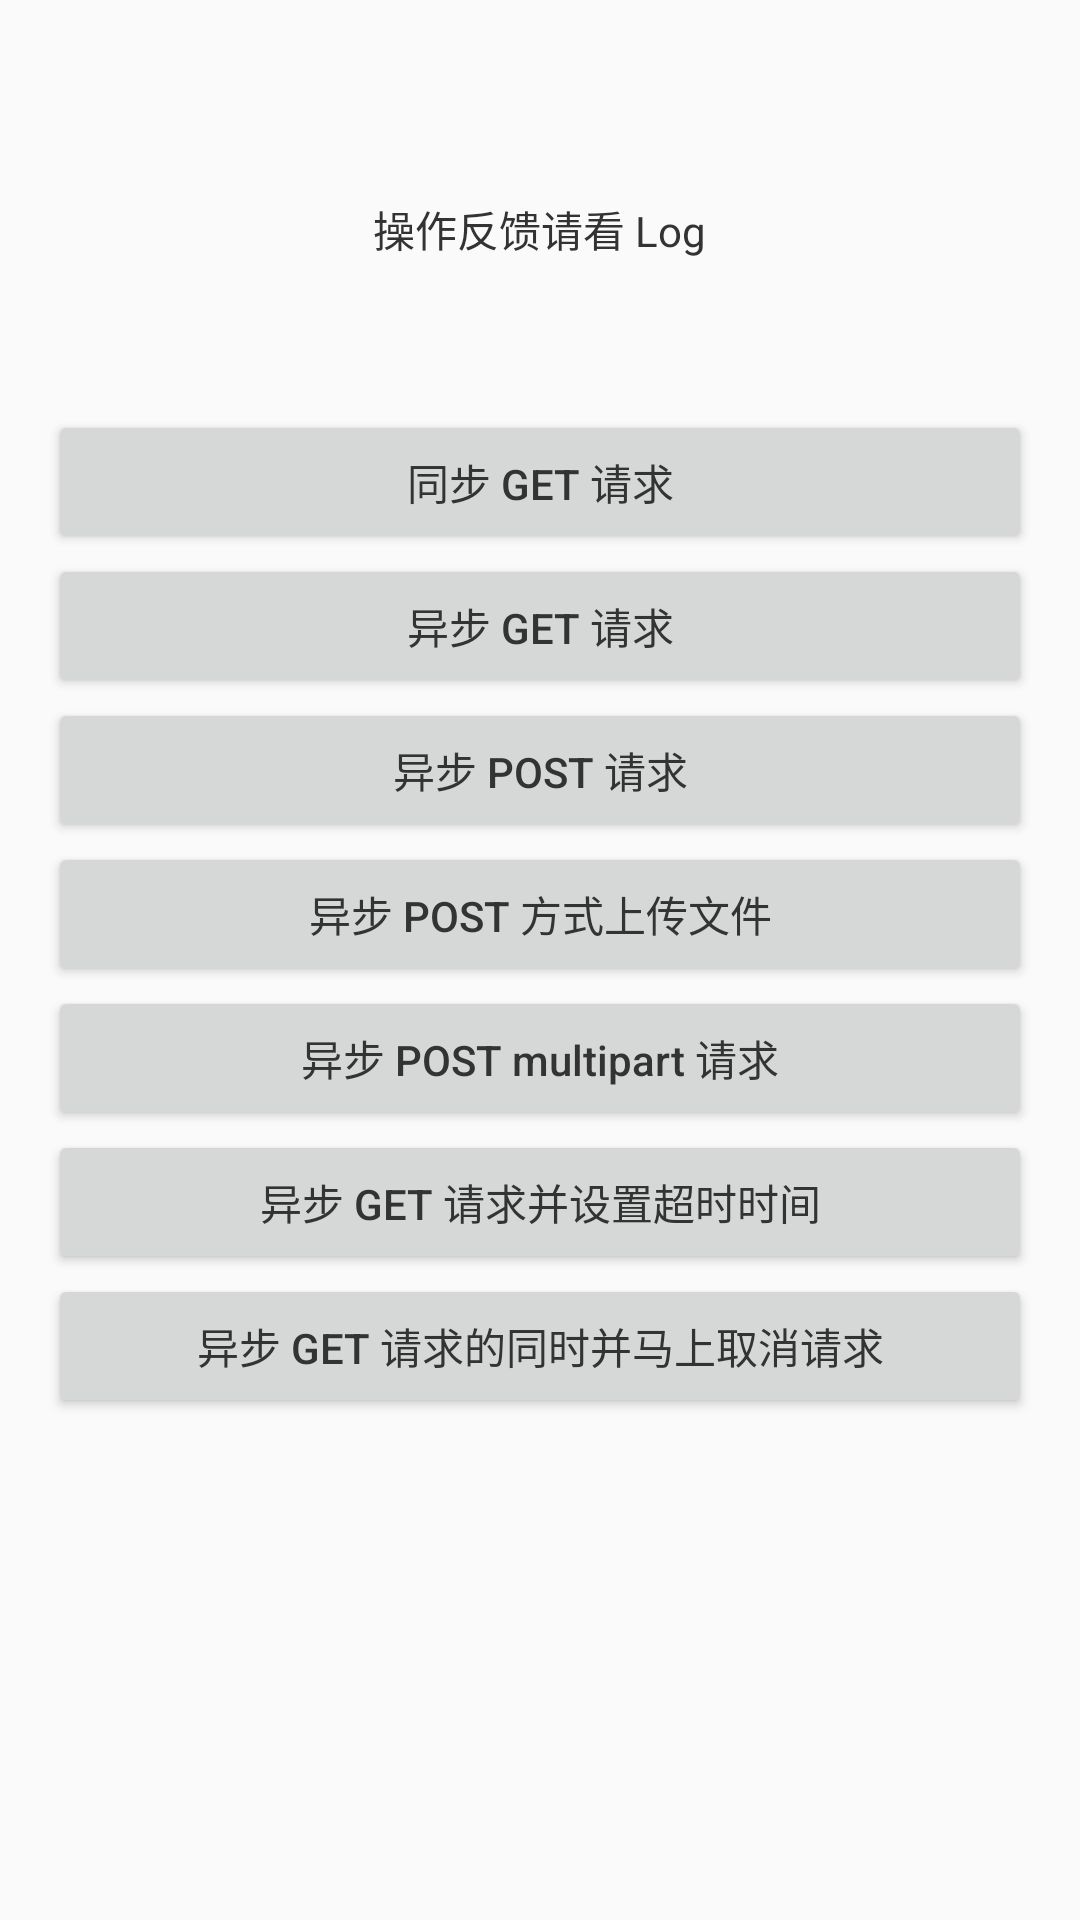

Layout XML and referenced resources for this Android screen:
<!-- AndroidManifest.xml: application theme AppTheme -->
<!-- res/layout/activity_okhttp.xml -->
<?xml version="1.0" encoding="utf-8"?>
<ScrollView
    xmlns:android="http://schemas.android.com/apk/res/android"
    android:layout_width="match_parent"
    android:layout_height="match_parent"
    android:scrollbars="none">

    <LinearLayout
        xmlns:android="http://schemas.android.com/apk/res/android"
        android:layout_width="match_parent"
        android:layout_height="match_parent"
        android:gravity="center_horizontal"
        android:orientation="vertical"
        android:padding="@dimen/dp_16">

        <TextView
            style="@style/CommonTextView"
            android:layout_marginBottom="@dimen/dp_50"
            android:layout_marginTop="@dimen/dp_50"
            android:text="操作反馈请看 Log"/>

        <Button
            style="@style/CommonButton"
            android:onClick="syncGetRequestByOkHttp"
            android:text="同步 GET 请求"/>

        <Button
            style="@style/CommonButton"
            android:onClick="asyncGetRequestByOkHttp"
            android:text="异步 GET 请求"/>

        <Button
            style="@style/CommonButton"
            android:onClick="asyncPostRequestByOkHttp"
            android:text="异步 POST 请求"/>

        <Button
            style="@style/CommonButton"
            android:onClick="asyncPostFileByOkHttp"
            android:text="异步 POST 方式上传文件"/>

        <Button
            style="@style/CommonButton"
            android:onClick="asyncPostMultipartRequestByOkHttp"
            android:text="异步 POST multipart 请求"/>

        <Button
            style="@style/CommonButton"
            android:onClick="asyncGetRequestByOkHttpAndSetTimeout"
            android:text="异步 GET 请求并设置超时时间"/>

        <Button
            style="@style/CommonButton"
            android:onClick="asyncGetRequestByOkHttpAndCancelRequest"
            android:text="异步 GET 请求的同时并马上取消请求"/>

    </LinearLayout>

</ScrollView>
<!-- resources referenced by this layout -->
<resources>
  <dimen name="dp_16">16dp</dimen>
  <dimen name="dp_50">50dp</dimen>
  <style name="CommonButton">
          <item name="android:layout_width">match_parent</item>
          <item name="android:layout_height">wrap_content</item>
          <item name="android:gravity">center</item>
          <item name="android:textSize">@dimen/sp_14</item>
          <item name="android:textColor">@color/color_333333</item>
          <item name="android:textAllCaps">false</item>
      </style>
  <style name="CommonTextView">
          <item name="android:layout_width">wrap_content</item>
          <item name="android:layout_height">wrap_content</item>
          <item name="android:textSize">@dimen/sp_14</item>
          <item name="android:textColor">@color/color_333333</item>
          <item name="android:gravity">center</item>
      </style>
  <style name="AppTheme" parent="Theme.AppCompat.Light.DarkActionBar">
          
          <item name="colorPrimary">@color/colorPrimary</item>
          <item name="colorPrimaryDark">@color/colorPrimaryDark</item>
          <item name="colorAccent">@color/colorAccent</item>
      </style>
  <dimen name="sp_14">14sp</dimen>
  <color name="color_333333">#333333</color>
  <color name="colorPrimary">#008577</color>
  <color name="colorPrimaryDark">#00574B</color>
  <color name="colorAccent">#D81B60</color>
</resources>
